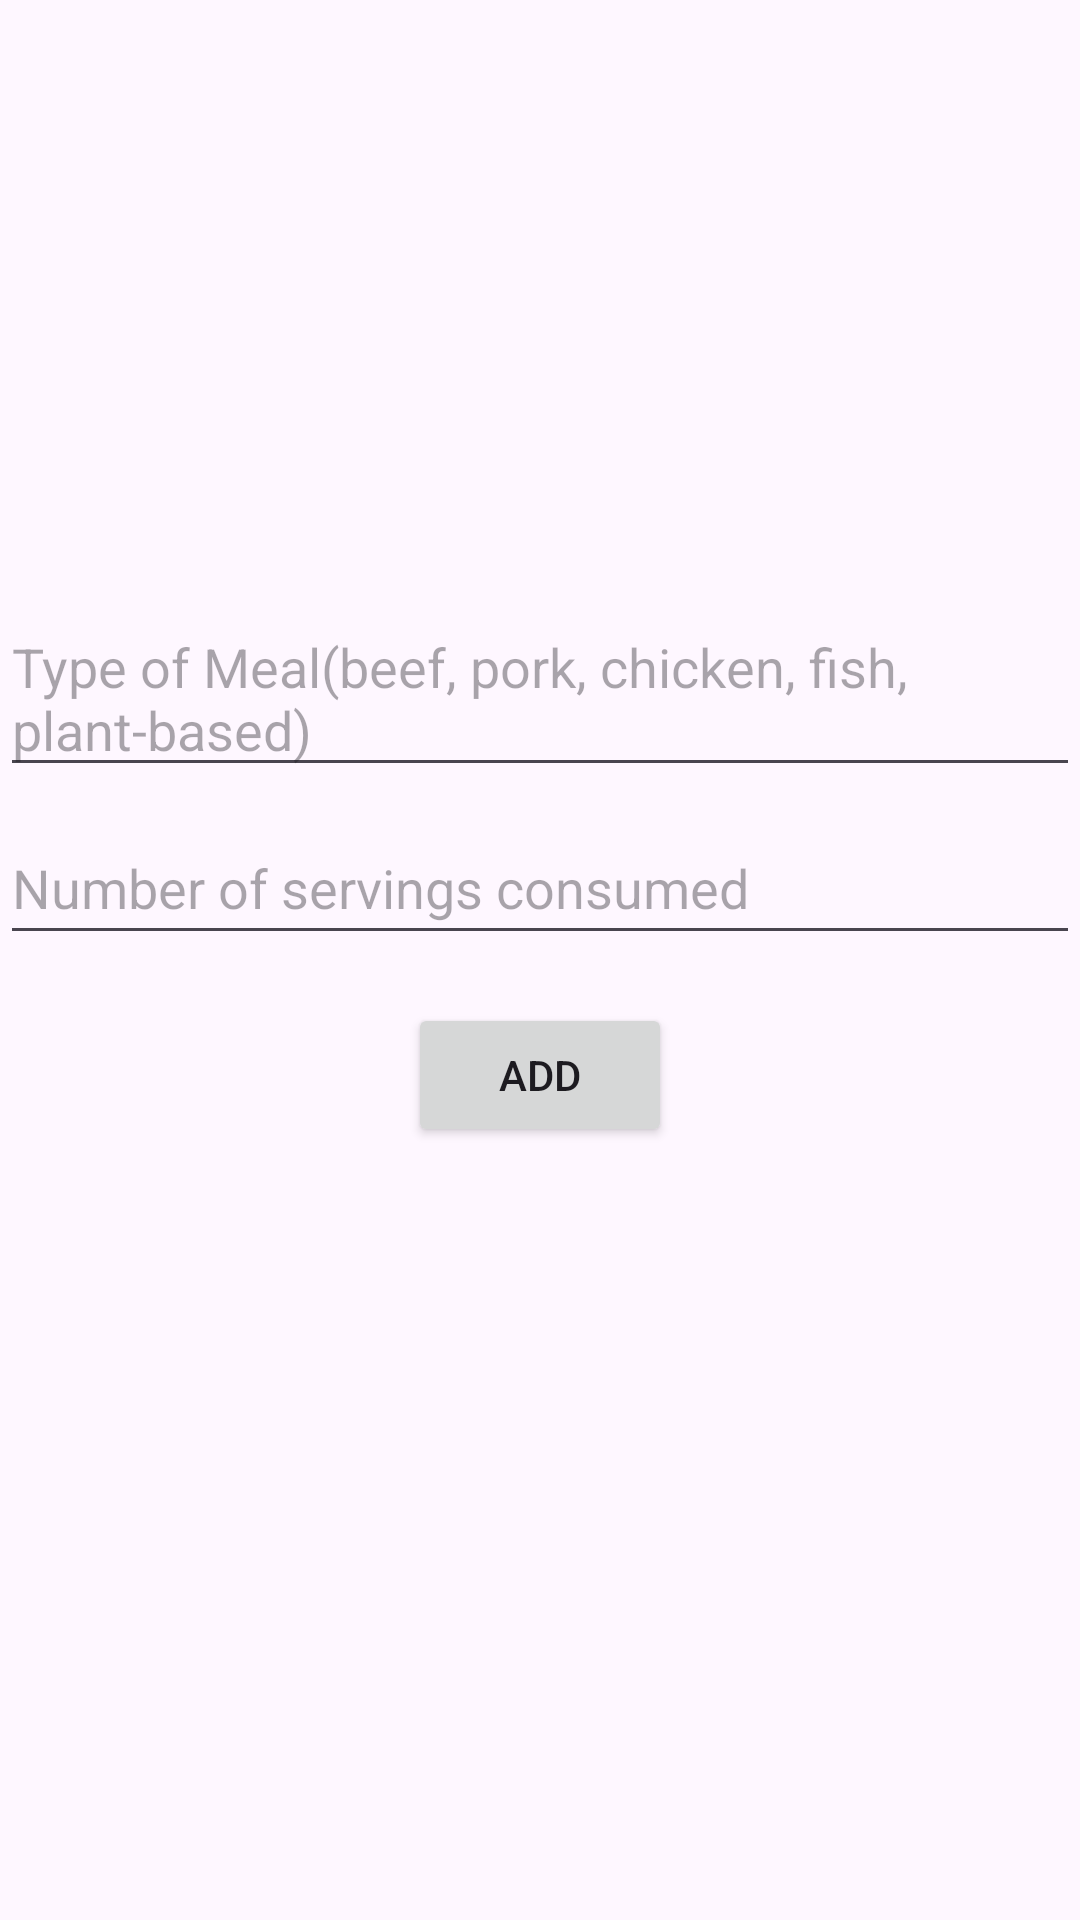

The Android layout XML behind this screen, and the referenced resources:
<!-- AndroidManifest.xml: application theme Theme.PlanetZe_gp5 -->
<!-- res/layout/fragment_add_item_meal.xml -->
<?xml version="1.0" encoding="utf-8"?>
<androidx.constraintlayout.widget.ConstraintLayout xmlns:android="http://schemas.android.com/apk/res/android"
    xmlns:app="http://schemas.android.com/apk/res-auto"
    xmlns:tools="http://schemas.android.com/tools"
    android:layout_width="match_parent"
    android:layout_height="match_parent"
    tools:context=".AddItemMealFragment">

    <EditText
        android:id="@+id/editTextMealType"
        android:layout_width="0dp"
        android:layout_height="wrap_content"
        android:layout_marginTop="200dp"
        android:hint="Type of Meal(beef, pork, chicken, fish, plant-based)"
        app:layout_constraintEnd_toEndOf="parent"
        app:layout_constraintHorizontal_bias="1.0"
        app:layout_constraintStart_toStartOf="parent"
        app:layout_constraintTop_toTopOf="parent" />

    <EditText
        android:id="@+id/editTextTotalServings"
        android:layout_width="0dp"
        android:layout_height="wrap_content"
        android:hint="Number of servings consumed"
        android:minHeight="48dp"
        android:layout_marginTop="8dp"
        app:layout_constraintTop_toBottomOf="@+id/editTextMealType"
        app:layout_constraintStart_toStartOf="parent"
        app:layout_constraintEnd_toEndOf="parent" />

    <Button
        android:id="@+id/buttonAdd"
        android:layout_width="wrap_content"
        android:layout_height="wrap_content"
        android:text="@string/add_item"
        android:layout_marginTop="16dp"
        app:layout_constraintTop_toBottomOf="@+id/editTextTotalServings"
        app:layout_constraintStart_toStartOf="parent"
        app:layout_constraintEnd_toEndOf="parent" />
</androidx.constraintlayout.widget.ConstraintLayout>
<!-- resources referenced by this layout -->
<resources>
  <string name="add_item">Add</string>
  <style name="Theme.PlanetZe_gp5" parent="Base.Theme.PlanetZe_gp5" />
  <style name="Base.Theme.PlanetZe_gp5" parent="Theme.Material3.DayNight.NoActionBar">
          
          
      </style>
</resources>
